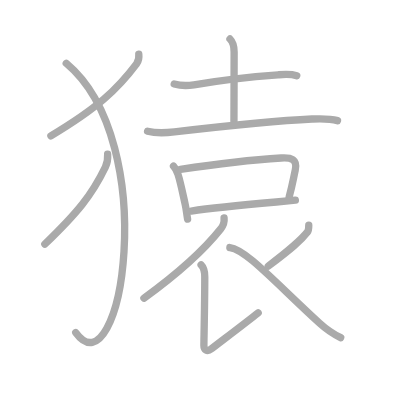
t = 0.00 s
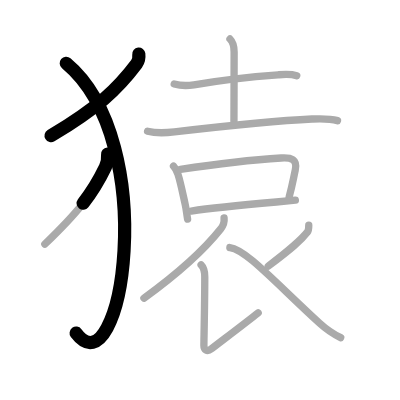
t = 2.50 s
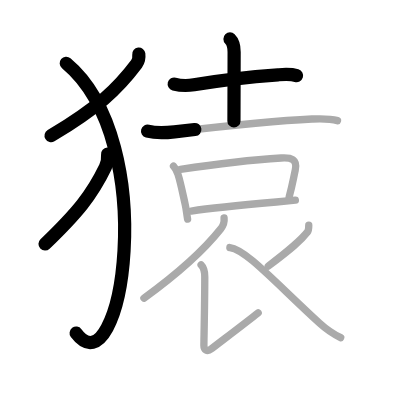
t = 5.25 s
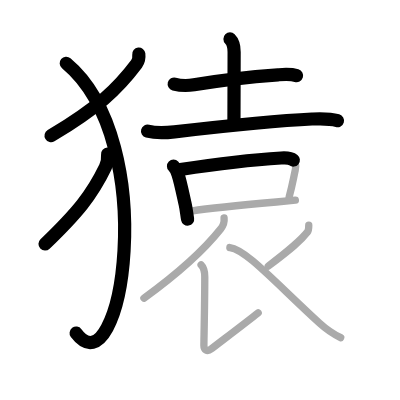
t = 7.75 s
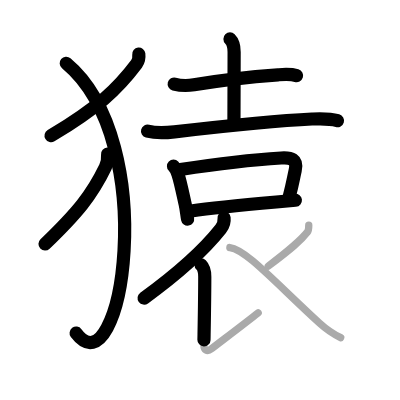
t = 10.50 s
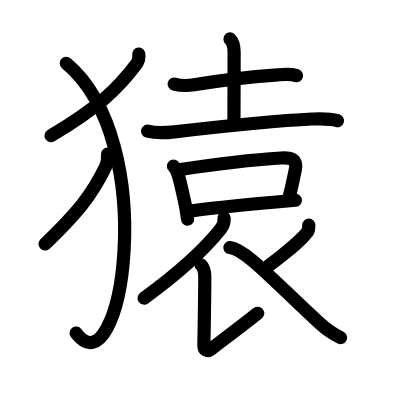
t = 13.00 s

The animated SVG that drew these frames (rendered in a browser with its animation timeline set to each time). Animation: 13 SMIL elements (animate=13); one cycle of 13.00 s.

<?xml version="1.0" standalone="no"?>
<!DOCTYPE svg PUBLIC "-//W3C//DTD SVG 1.1//EN"   "http://www.w3.org/Graphics/SVG/1.1/DTD/svg11.dtd">
<svg width="400px" height="400px"  version="1.1" xmlns="http://www.w3.org/2000/svg">
  <defs>
    <marker id="Triangle" viewBox="0 0 10 10" refX="0" refY="5" markerUnits="strokeWidth" markerWidth="3" style="stroke-opacity:0%;fill:#aaaaaa;" markerHeight="2" orient="auto">
      <path d="M 0 0 L 10 5 L 0 10 z" />
    </marker>
    
    <marker id="Arrow" viewBox="0 0 10 10" refX="5" refY="5" markerUnits="strokeWidth" markerWidth="1.8" style="stroke-opacity:0%;fill:#770000;" markerHeight="2" orient="auto">
      <path d="M 0 4 L 6 4 L 4 1 L 10 5 L 4 9 L 6 6 L 0 6 z" />
        <circle cx="5" cy="5" r="5" />
      </marker>
    
    <marker id="TriangleRed" viewBox="0 0 10 10" refX="0" refY="5" markerUnits="strokeWidth" markerWidth="3" style="stroke-opacity:0%;fill:#CC0000;" markerHeight="2" orient="auto">
      <path d="M 0 0 L 10 5 L 0 10 z" />
    </marker>
    
    <marker id="ArrowRed" viewBox="0 0 10 10" refX="5" refY="5" markerUnits="strokeWidth" markerWidth="1.8" style="stroke-opacity:0%;fill:#CC0000;" markerHeight="2" orient="auto">
      <path d="M 0 4 L 6 4 L 4 1 L 10 5 L 4 9 L 6 6 L 0 6 z" />
        <circle cx="5" cy="5" r="5" />
      </marker>
    
  </defs>
  
  <path style="fill:#ffffff; fill-opacity:100%; fill-rule:evenodd; stroke-width:0;" d="M 0 0 L 400px 0 L 400px 400px L 0 400px L 0 0" />

  <g transform="scale(3.6697247706422 3.6697247706422)">
<path style="fill:none; fill-opacity:0%; fill-rule:evenodd; stroke:#aaaaaa; stroke-opacity:100%; stroke-width: 1.5pt; stroke-linejoin:round; stroke-linecap:round;" d="M37.82 14.75c0.11 0.93-0.05 1.89-0.61 2.65c-5.23 6.98-10.65 12-23.34 19.61"></path>
<path style="fill:none; fill-opacity:0%; fill-rule:evenodd; stroke:#aaaaaa; stroke-opacity:100%; stroke-width: 1.5pt; stroke-linejoin:round; stroke-linecap:round;" d="M18.05 17.24C44.21 39.08 33 107.75 20.64 90.63"></path>
<path style="fill:none; fill-opacity:0%; fill-rule:evenodd; stroke:#aaaaaa; stroke-opacity:100%; stroke-width: 1.5pt; stroke-linejoin:round; stroke-linecap:round;" d="M29.33 42.01c0.1 1.41 0 2.26-0.62 3.53c-3.67 7.62-7.62 12.44-16.49 20.99"></path>
<path style="fill:none; fill-opacity:0%; fill-rule:evenodd; stroke:#aaaaaa; stroke-opacity:100%; stroke-width: 1.5pt; stroke-linejoin:round; stroke-linecap:round;" d="M47.47 22.9c1.78 0.48 3.8 0.47 5.38 0.2c6.91-1.19 17-2.29 22.91-2.72c1.73-0.13 3.42-0.29 5.1 0.24"></path>
<path style="fill:none; fill-opacity:0%; fill-rule:evenodd; stroke:#aaaaaa; stroke-opacity:100%; stroke-width: 1.5pt; stroke-linejoin:round; stroke-linecap:round;" d="M62.67 10.62c0.73 0.73 1.13 2.13 1.13 3.53c0 4.86-0.05 15.69-0.05 18.86"></path>
<path style="fill:none; fill-opacity:0%; fill-rule:evenodd; stroke:#aaaaaa; stroke-opacity:100%; stroke-width: 1.5pt; stroke-linejoin:round; stroke-linecap:round;" d="M40.21 35.75c2.42 0.63 5.11 0.45 7.32 0.19c12.35-1.44 26.16-3 37.48-3.51c2.38-0.1 4.65-0.22 6.96 0.44"></path>
<path style="fill:none; fill-opacity:0%; fill-rule:evenodd; stroke:#aaaaaa; stroke-opacity:100%; stroke-width: 1.5pt; stroke-linejoin:round; stroke-linecap:round;" d="M47.28 45.29c0.72 0.72 0.97 1.46 1.2 2.14c0.64 1.89 1.24 4.89 1.99 8.28c0.32 1.44 0.38 2.45 0.65 4.01"></path>
<path style="fill:none; fill-opacity:0%; fill-rule:evenodd; stroke:#aaaaaa; stroke-opacity:100%; stroke-width: 1.5pt; stroke-linejoin:round; stroke-linecap:round;" d="M49.16 46.17c7.95-1.21 20.45-2.69 27.46-3.12c2.73-0.17 4.52 0.33 3.83 3.35c-0.58 2.6-0.71 3.73-1.65 7.25"></path>
<path style="fill:none; fill-opacity:0%; fill-rule:evenodd; stroke:#aaaaaa; stroke-opacity:100%; stroke-width: 1.5pt; stroke-linejoin:round; stroke-linecap:round;" d="M52.1 57.5c5.29-0.79 15.51-1.78 23.19-2.46c1.85-0.16 3.61-0.32 5.2-0.48"></path>
<path style="fill:none; fill-opacity:0%; fill-rule:evenodd; stroke:#aaaaaa; stroke-opacity:100%; stroke-width: 1.5pt; stroke-linejoin:round; stroke-linecap:round;" d="M61.06 59.4c0.12 1.09-0.23 2.11-0.91 2.96c-3.78 4.77-9.82 10.83-20.93 18.9"></path>
<path style="fill:none; fill-opacity:0%; fill-rule:evenodd; stroke:#aaaaaa; stroke-opacity:100%; stroke-width: 1.5pt; stroke-linejoin:round; stroke-linecap:round;" d="M54.8 72.19c0.75 0.75 1 1.93 1 3.2c0 7.08-0.24 17.53-0.24 18.73s0.88 1.88 2.01 0.98c1.12-0.9 9.18-6.97 12.78-9.84"></path>
<path style="fill:none; fill-opacity:0%; fill-rule:evenodd; stroke:#aaaaaa; stroke-opacity:100%; stroke-width: 1.5pt; stroke-linejoin:round; stroke-linecap:round;" d="M84.14 61.36c0 0.64-0.07 1.48-0.34 1.82c-1.92 2.44-4.24 4.45-10.7 9.33"></path>
<path style="fill:none; fill-opacity:0%; fill-rule:evenodd; stroke:#aaaaaa; stroke-opacity:100%; stroke-width: 1.5pt; stroke-linejoin:round; stroke-linecap:round;" d="M62.64 67.46c4.34 0.51 12.11 9.29 24.43 20.59c1.9 1.74 3.69 2.95 5.77 3.96"></path>

<path style="fill:none; fill-opacity:0%; fill-rule:evenodd; stroke:#000000; stroke-opacity:100%; stroke-width: 2.7pt; stroke-linejoin:round; stroke-linecap:round;" d="M37.82 14.75c0.11 0.93-0.05 1.89-0.61 2.65c-5.23 6.98-10.65 12-23.34 19.61" pathLength="100" stroke-dashoffset="100" stroke-dasharray="100 105"><animate id="dashAnim1" attributeName="stroke-dashoffset" from="100" to="0" dur="1s" calcMode="linear" fill="freeze"/></path>
<path style="fill:none; fill-opacity:0%; fill-rule:evenodd; stroke:#000000; stroke-opacity:100%; stroke-width: 2.7pt; stroke-linejoin:round; stroke-linecap:round;" d="M18.05 17.24C44.21 39.08 33 107.75 20.64 90.63" pathLength="100" stroke-dashoffset="100" stroke-dasharray="100 105"><animate id="dashAnim2" attributeName="stroke-dashoffset" from="100" to="0" dur="1s" calcMode="linear" begin="dashAnim1.end" fill="freeze"/></path>
<path style="fill:none; fill-opacity:0%; fill-rule:evenodd; stroke:#000000; stroke-opacity:100%; stroke-width: 2.7pt; stroke-linejoin:round; stroke-linecap:round;" d="M29.33 42.01c0.1 1.41 0 2.26-0.62 3.53c-3.67 7.62-7.62 12.44-16.49 20.99" pathLength="100" stroke-dashoffset="100" stroke-dasharray="100 105"><animate id="dashAnim3" attributeName="stroke-dashoffset" from="100" to="0" dur="1s" calcMode="linear" begin="dashAnim2.end" fill="freeze"/></path>
<path style="fill:none; fill-opacity:0%; fill-rule:evenodd; stroke:#000000; stroke-opacity:100%; stroke-width: 2.7pt; stroke-linejoin:round; stroke-linecap:round;" d="M47.47 22.9c1.78 0.48 3.8 0.47 5.38 0.2c6.91-1.19 17-2.29 22.91-2.72c1.73-0.13 3.42-0.29 5.1 0.24" pathLength="100" stroke-dashoffset="100" stroke-dasharray="100 105"><animate id="dashAnim4" attributeName="stroke-dashoffset" from="100" to="0" dur="1s" calcMode="linear" begin="dashAnim3.end" fill="freeze"/></path>
<path style="fill:none; fill-opacity:0%; fill-rule:evenodd; stroke:#000000; stroke-opacity:100%; stroke-width: 2.7pt; stroke-linejoin:round; stroke-linecap:round;" d="M62.67 10.62c0.73 0.73 1.13 2.13 1.13 3.53c0 4.86-0.05 15.69-0.05 18.86" pathLength="100" stroke-dashoffset="100" stroke-dasharray="100 105"><animate id="dashAnim5" attributeName="stroke-dashoffset" from="100" to="0" dur="1s" calcMode="linear" begin="dashAnim4.end" fill="freeze"/></path>
<path style="fill:none; fill-opacity:0%; fill-rule:evenodd; stroke:#000000; stroke-opacity:100%; stroke-width: 2.7pt; stroke-linejoin:round; stroke-linecap:round;" d="M40.21 35.75c2.42 0.63 5.11 0.45 7.32 0.19c12.35-1.44 26.16-3 37.48-3.51c2.38-0.1 4.65-0.22 6.96 0.44" pathLength="100" stroke-dashoffset="100" stroke-dasharray="100 105"><animate id="dashAnim6" attributeName="stroke-dashoffset" from="100" to="0" dur="1s" calcMode="linear" begin="dashAnim5.end" fill="freeze"/></path>
<path style="fill:none; fill-opacity:0%; fill-rule:evenodd; stroke:#000000; stroke-opacity:100%; stroke-width: 2.7pt; stroke-linejoin:round; stroke-linecap:round;" d="M47.28 45.29c0.72 0.72 0.97 1.46 1.2 2.14c0.64 1.89 1.24 4.89 1.99 8.28c0.32 1.44 0.38 2.45 0.65 4.01" pathLength="100" stroke-dashoffset="100" stroke-dasharray="100 105"><animate id="dashAnim7" attributeName="stroke-dashoffset" from="100" to="0" dur="1s" calcMode="linear" begin="dashAnim6.end" fill="freeze"/></path>
<path style="fill:none; fill-opacity:0%; fill-rule:evenodd; stroke:#000000; stroke-opacity:100%; stroke-width: 2.7pt; stroke-linejoin:round; stroke-linecap:round;" d="M49.16 46.17c7.95-1.21 20.45-2.69 27.46-3.12c2.73-0.17 4.52 0.33 3.83 3.35c-0.58 2.6-0.71 3.73-1.65 7.25" pathLength="100" stroke-dashoffset="100" stroke-dasharray="100 105"><animate id="dashAnim8" attributeName="stroke-dashoffset" from="100" to="0" dur="1s" calcMode="linear" begin="dashAnim7.end" fill="freeze"/></path>
<path style="fill:none; fill-opacity:0%; fill-rule:evenodd; stroke:#000000; stroke-opacity:100%; stroke-width: 2.7pt; stroke-linejoin:round; stroke-linecap:round;" d="M52.1 57.5c5.29-0.79 15.51-1.78 23.19-2.46c1.85-0.16 3.61-0.32 5.2-0.48" pathLength="100" stroke-dashoffset="100" stroke-dasharray="100 105"><animate id="dashAnim9" attributeName="stroke-dashoffset" from="100" to="0" dur="1s" calcMode="linear" begin="dashAnim8.end" fill="freeze"/></path>
<path style="fill:none; fill-opacity:0%; fill-rule:evenodd; stroke:#000000; stroke-opacity:100%; stroke-width: 2.7pt; stroke-linejoin:round; stroke-linecap:round;" d="M61.06 59.4c0.12 1.09-0.23 2.11-0.91 2.96c-3.78 4.77-9.82 10.83-20.93 18.9" pathLength="100" stroke-dashoffset="100" stroke-dasharray="100 105"><animate id="dashAnim10" attributeName="stroke-dashoffset" from="100" to="0" dur="1s" calcMode="linear" begin="dashAnim9.end" fill="freeze"/></path>
<path style="fill:none; fill-opacity:0%; fill-rule:evenodd; stroke:#000000; stroke-opacity:100%; stroke-width: 2.7pt; stroke-linejoin:round; stroke-linecap:round;" d="M54.8 72.19c0.75 0.75 1 1.93 1 3.2c0 7.08-0.24 17.53-0.24 18.73s0.88 1.88 2.01 0.98c1.12-0.9 9.18-6.97 12.78-9.84" pathLength="100" stroke-dashoffset="100" stroke-dasharray="100 105"><animate id="dashAnim11" attributeName="stroke-dashoffset" from="100" to="0" dur="1s" calcMode="linear" begin="dashAnim10.end" fill="freeze"/></path>
<path style="fill:none; fill-opacity:0%; fill-rule:evenodd; stroke:#000000; stroke-opacity:100%; stroke-width: 2.7pt; stroke-linejoin:round; stroke-linecap:round;" d="M84.14 61.36c0 0.64-0.07 1.48-0.34 1.82c-1.92 2.44-4.24 4.45-10.7 9.33" pathLength="100" stroke-dashoffset="100" stroke-dasharray="100 105"><animate id="dashAnim12" attributeName="stroke-dashoffset" from="100" to="0" dur="1s" calcMode="linear" begin="dashAnim11.end" fill="freeze"/></path>
<path style="fill:none; fill-opacity:0%; fill-rule:evenodd; stroke:#000000; stroke-opacity:100%; stroke-width: 2.7pt; stroke-linejoin:round; stroke-linecap:round;" d="M62.64 67.46c4.34 0.51 12.11 9.29 24.43 20.59c1.9 1.74 3.69 2.95 5.77 3.96" pathLength="100" stroke-dashoffset="100" stroke-dasharray="100 105"><animate id="dashAnim13" attributeName="stroke-dashoffset" from="100" to="0" dur="1s" calcMode="linear" begin="dashAnim12.end" fill="freeze"/></path>

</g>

</svg>  
          
